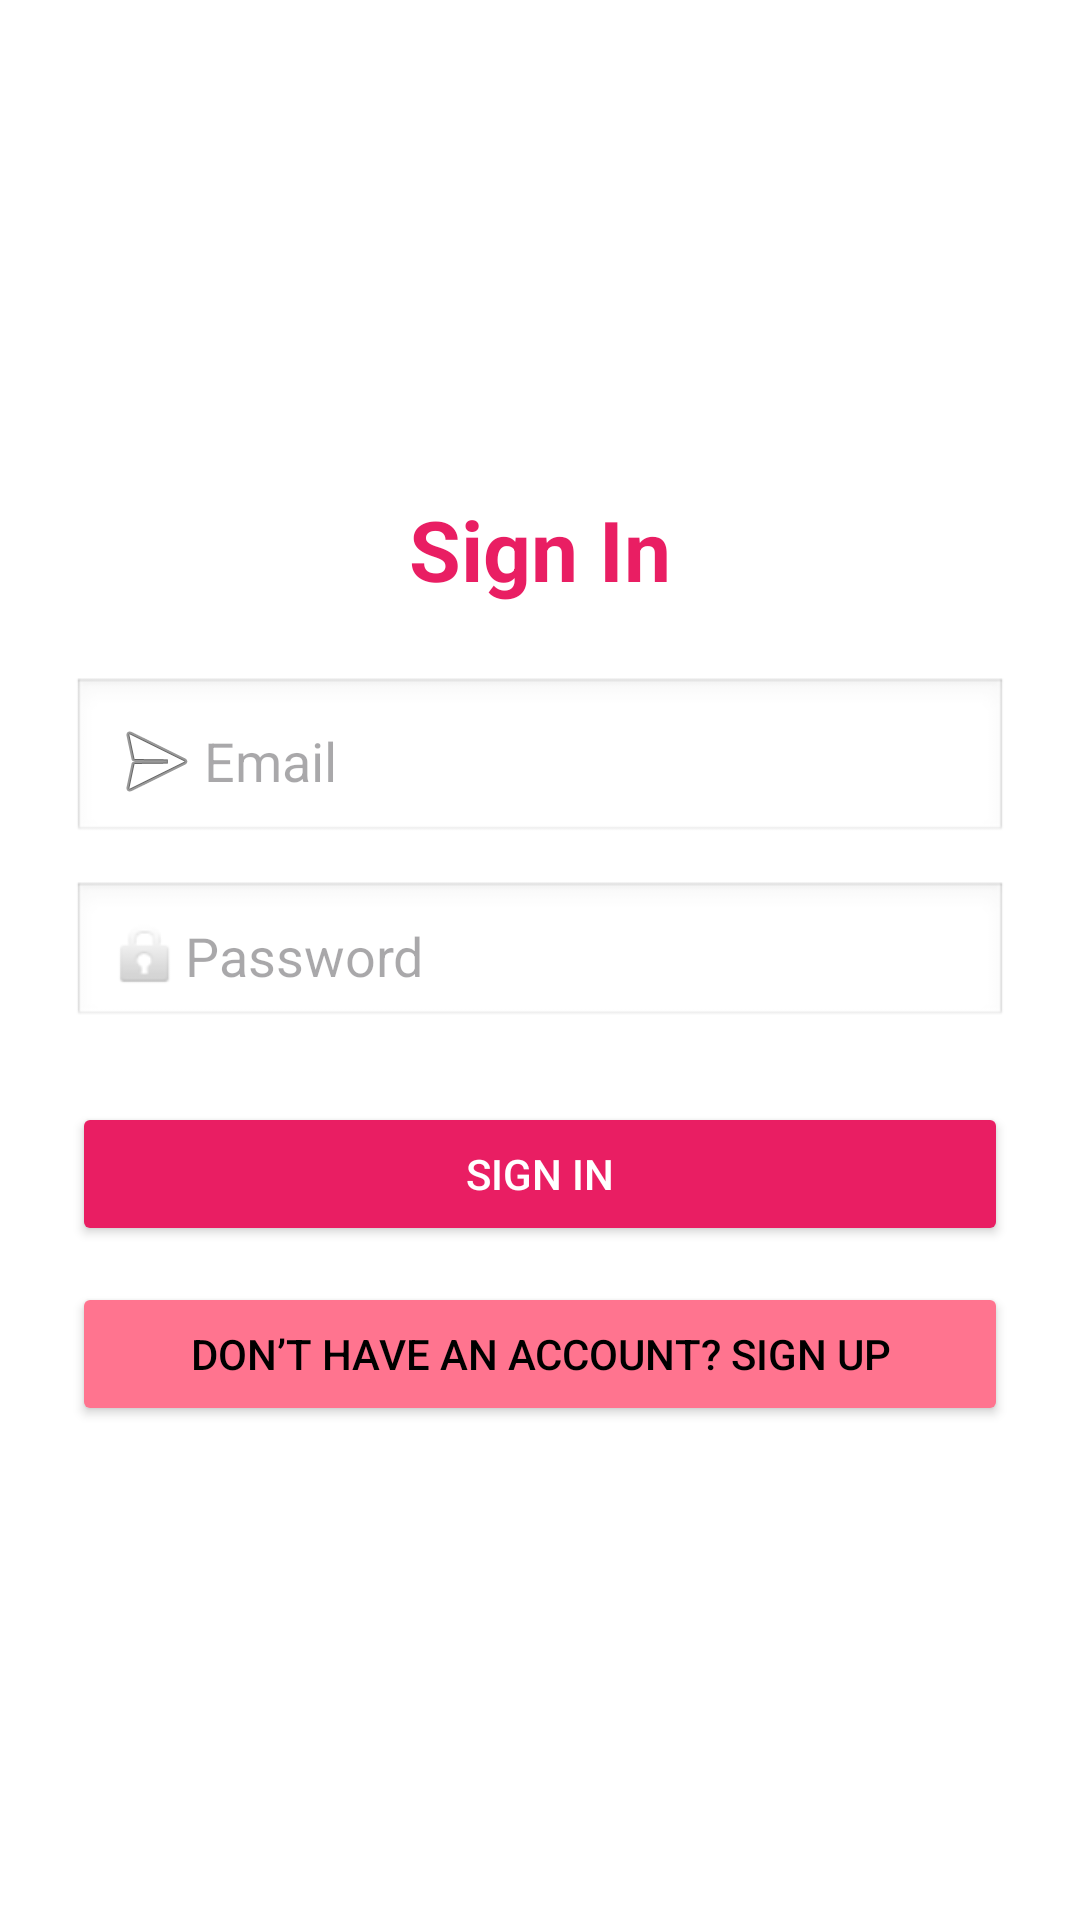

The Android layout XML behind this screen, and the referenced resources:
<!-- AndroidManifest.xml: application theme Theme.Golpo -->
<!-- res/layout/activity_sign_in.xml -->
<?xml version="1.0" encoding="utf-8"?>
<LinearLayout xmlns:android="http://schemas.android.com/apk/res/android"
    android:layout_width="match_parent"
    android:layout_height="match_parent"
    android:padding="24dp"
    android:orientation="vertical"
    android:gravity="center"
    android:background="#FFFFFF">

    <TextView
        android:text="Sign In"
        android:textSize="28sp"
        android:textStyle="bold"
        android:textColor="#E91E63"
        android:layout_marginBottom="24dp"
        android:gravity="center"
        android:layout_width="match_parent"
        android:layout_height="wrap_content" />

    <EditText
        android:id="@+id/etEmail"
        android:hint="Email"
        android:inputType="textEmailAddress"
        android:layout_width="match_parent"
        android:layout_height="wrap_content"
        android:drawableStart="@android:drawable/ic_menu_send"
        android:padding="12dp"
        android:background="@android:drawable/edit_text"
        android:layout_marginBottom="12dp"/>

    <EditText
        android:id="@+id/etPassword"
        android:hint="Password"
        android:inputType="textPassword"
        android:layout_width="match_parent"
        android:layout_height="wrap_content"
        android:drawableStart="@android:drawable/ic_lock_idle_lock"
        android:padding="12dp"
        android:background="@android:drawable/edit_text"
        android:layout_marginBottom="24dp"/>

    <Button
        android:id="@+id/btnSignIn"
        android:text="Sign In"
        android:backgroundTint="#E91E63"
        android:textColor="#FFFFFF"
        android:layout_width="match_parent"
        android:layout_height="wrap_content"
        android:layout_marginBottom="12dp"/>

    <Button
        android:id="@+id/btnGoToSignUp"
        android:text="Don’t have an account? Sign Up"
        android:backgroundTint="#FF748F"
        android:textColor="#000000"
        android:layout_width="match_parent"
        android:layout_height="wrap_content"/>

</LinearLayout>
<!-- resources referenced by this layout -->
<resources>
  <style name="Theme.Golpo" parent="Base.Theme.Golpo" />
  <style name="Base.Theme.Golpo" parent="Theme.Material3.DayNight.NoActionBar">
          
          
      </style>
</resources>
